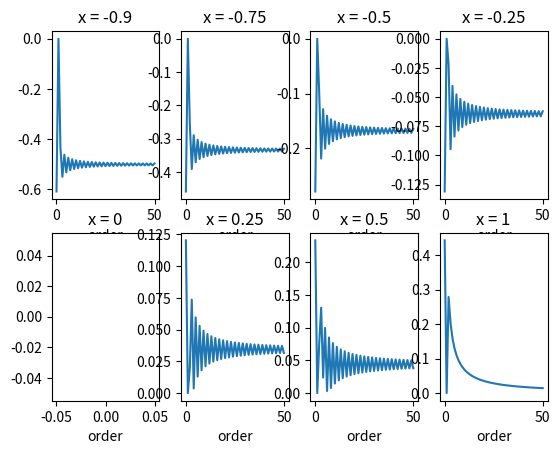
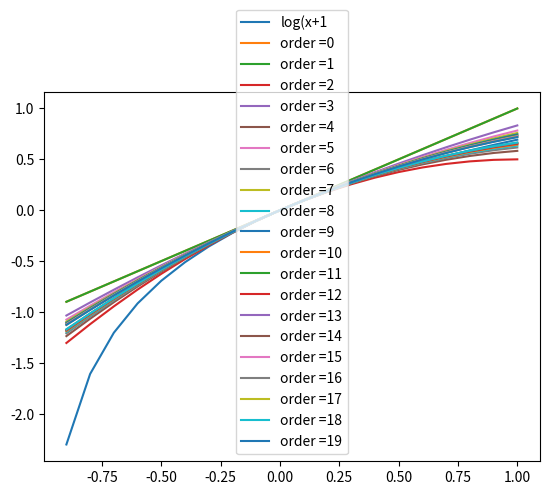

Python code for these plots, in order:
import numpy as np
import matplotlib.pyplot as plt
import math

def Taylor_log( x0, order=50 ): # default: order 1 to 50
    series_sum= x0
    errors = np.zeros((order+1,1)) # the errors are all 0 at start
    expected = np.log(x0+1) # estimation
    errors[0] = np.abs(x0 - expected) 
    sign = -1
    for i in range(2,order+1):
        step = math.pow(x0,2) / i
        series_sum += step*sign
        sign *= -1
        errors[i] = np.abs( series_sum - expected ) # all errors are the estimated value divided by the actual value
    return series_sum,errors

# main
if __name__ == "__main__":
    x = [-0.9, -0.75, -0.5, -0.25, 0 , 0.25, 0.5, 1]
    # plot errors for Taylor order 1 to 50 of log(x+1) for all x values
    plt.figure()
    i = 1
    for val in x:
        series_sum,errors = Taylor_log(val)
        plt.subplot(2,4,i)
        i += 1
        print(val+1)
        print(np.log(val+1))
        plt.plot(errors/np.log(val+1))
        plt.xlabel( 'order' )
        plt.title( 'x = ' + str(val) )
    plt.show()

    # plot values for Taylor order 1 to 20 of log(x+1) in a single graph
    L = np.linspace(-0.9,1, 20)
    plt.figure()
    plt.plot(L,np.log(L+1), label = "log(x+1")
    for i in range (0,20):
        estimations = []
        for k in range(0,20):
            series_sum,errors = Taylor_log(L[k],i)
            estimations.append(series_sum)
        plt.plot(L,estimations,label = "order ="+str(i))
    plt.legend()
    plt.show()